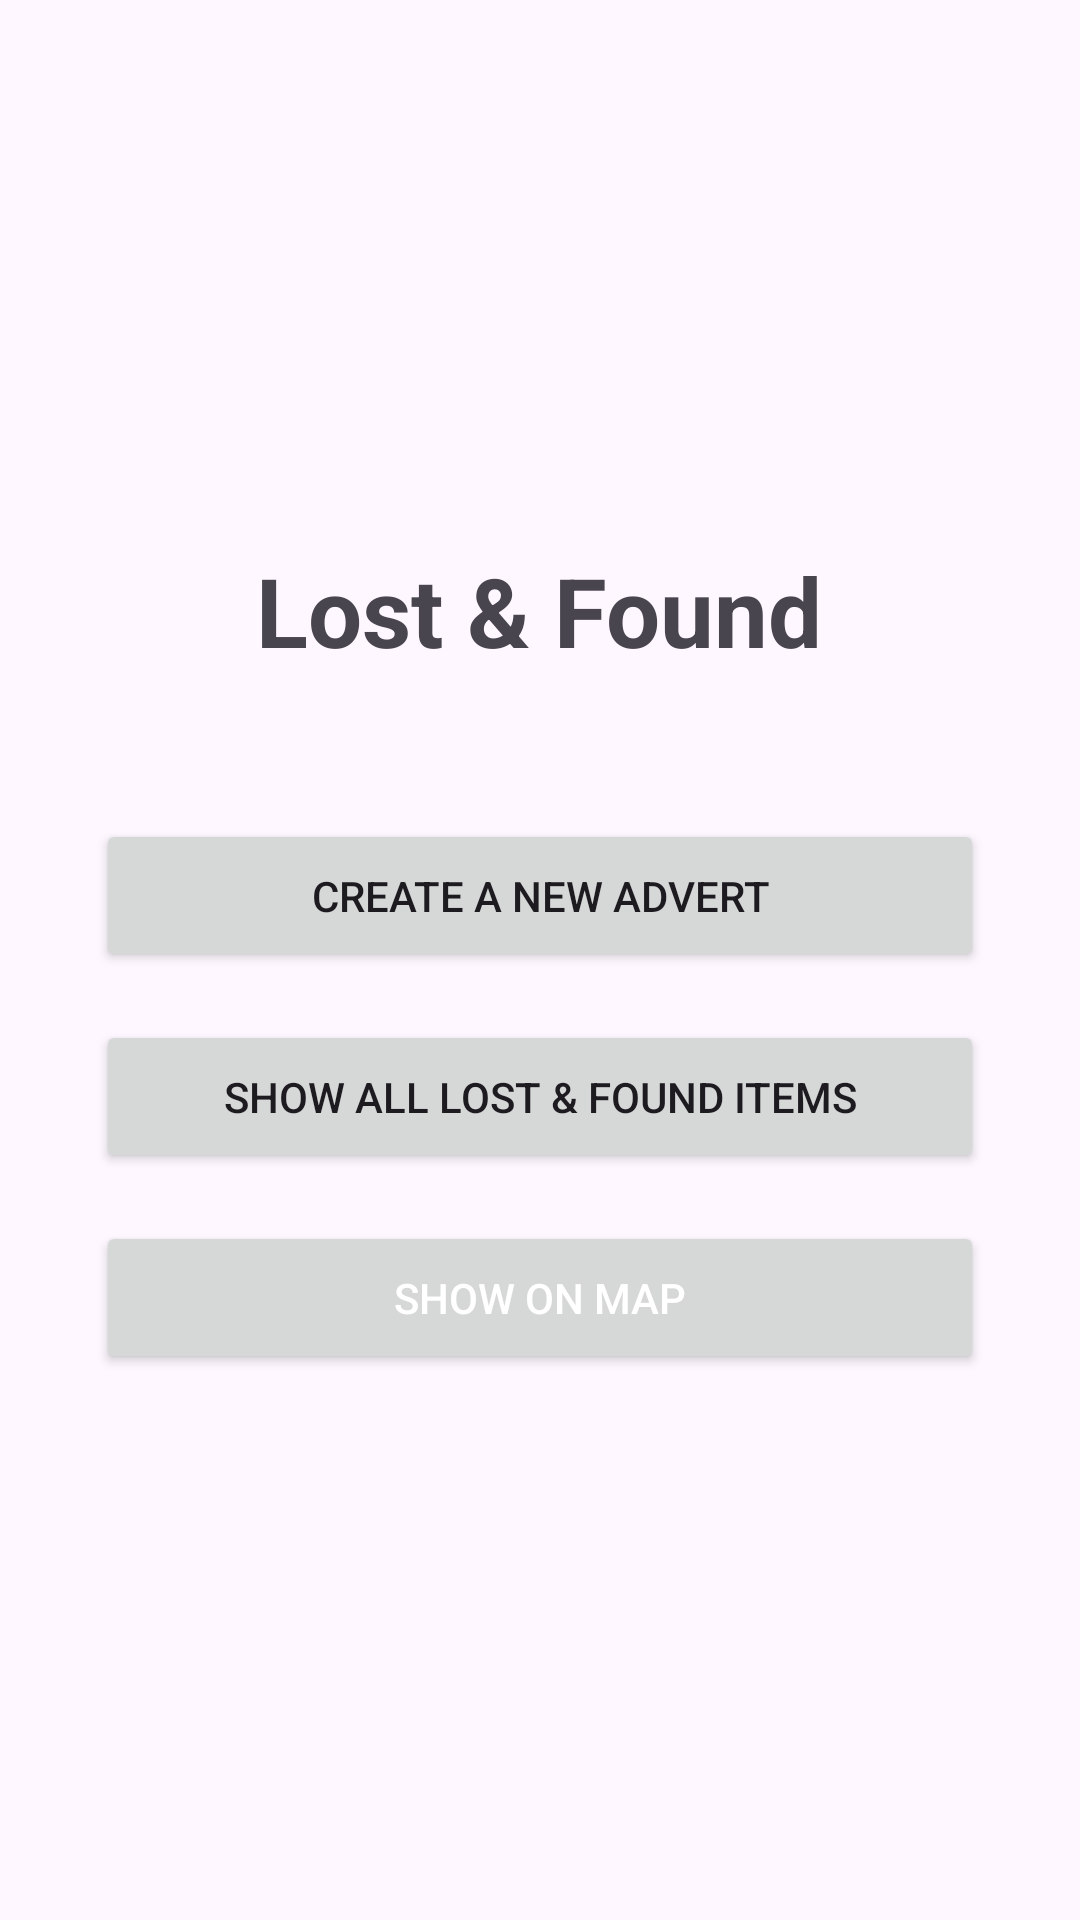

Produce the Android XML layout that renders to this screen, including the resource entries it uses.
<!-- AndroidManifest.xml: application theme Theme._71LostAndFoundApp -->
<!-- res/layout/activity_main.xml -->
<?xml version="1.0" encoding="utf-8"?>
<LinearLayout xmlns:android="http://schemas.android.com/apk/res/android"
    android:layout_width="match_parent"
    android:layout_height="match_parent"
    android:orientation="vertical"
    android:gravity="center"
    android:padding="32dp">

    <TextView
        android:layout_width="wrap_content"
        android:layout_height="wrap_content"
        android:text="Lost &amp; Found"
        android:textSize="32sp"
        android:textStyle="bold"
        android:layout_marginBottom="48dp" />

    <Button
        android:id="@+id/btnCreateAdvert"
        android:layout_width="match_parent"
        android:layout_height="wrap_content"
        android:text="Create a New Advert"
        android:padding="16dp"
        android:layout_marginBottom="16dp" />

    <Button
        android:id="@+id/btnShowItems"
        android:layout_width="match_parent"
        android:layout_height="wrap_content"
        android:text="Show All Lost &amp; Found Items"
        android:padding="16dp"
        android:layout_marginBottom="16dp"/>

    <Button
        android:id="@+id/btnShowMap"
        android:layout_width="match_parent"
        android:layout_height="wrap_content"
        android:text="Show On Map"
        android:textColor="@android:color/white"
        android:padding="16dp" />
</LinearLayout>
<!-- resources referenced by this layout -->
<resources>
  <style name="Theme._71LostAndFoundApp" parent="Base.Theme._71LostAndFoundApp" />
  <style name="Base.Theme._71LostAndFoundApp" parent="Theme.Material3.DayNight.NoActionBar">
          
          
      </style>
</resources>
